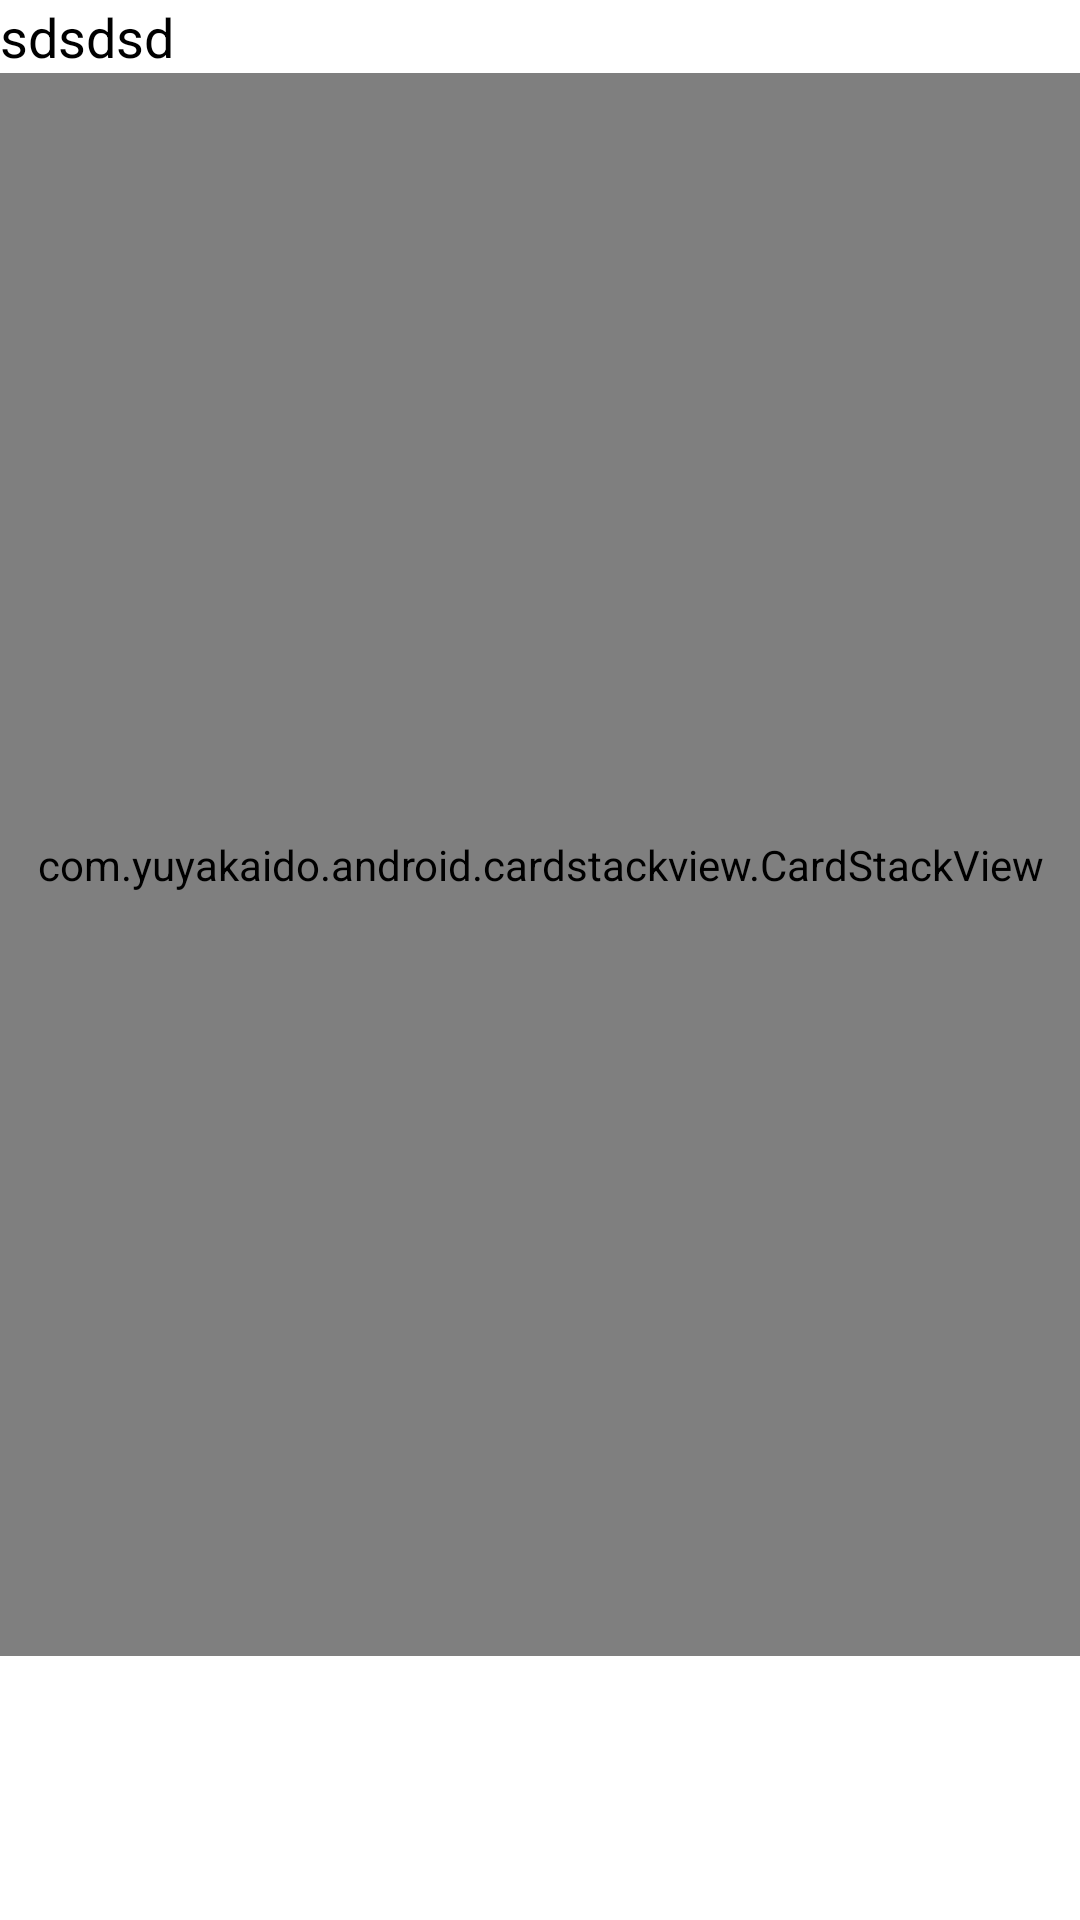

Produce the Android XML layout that renders to this screen, including the resource entries it uses.
<!-- AndroidManifest.xml: application theme Theme.TinyNews -->
<!-- res/layout/fragment_home.xml -->
<?xml version="1.0" encoding="utf-8"?>
<LinearLayout xmlns:android="http://schemas.android.com/apk/res/android"
    xmlns:tools="http://schemas.android.com/tools"
    android:layout_width="match_parent"
    android:layout_height="match_parent"
    xmlns:app="http://schemas.android.com/apk/res-auto"
    android:orientation="vertical"
    tools:context=".ui.home.HomeFragment">

    
    <TextView
        android:id="@+id/country_shown"
        android:layout_width="match_parent"
        android:layout_height="wrap_content"
        android:textColor="@color/black"
        android:textSize="18sp"
        android:text="sdsdsd"/>

    <com.yuyakaido.android.cardstackview.CardStackView
        android:id="@+id/home_card_stack_view"
        android:layout_width="match_parent"
        android:layout_height="0dp"
        android:layout_weight="1" />

    <LinearLayout
        android:layout_width="wrap_content"
        android:layout_height="wrap_content"
        android:layout_gravity="center"
        android:layout_marginBottom="24dp"
        android:orientation="horizontal">

        <ImageButton
            android:id="@+id/home_unlike_button"
            android:layout_width="64dp"
            android:layout_height="64dp"
            android:layout_marginEnd="32dp"
            android:background="?attr/selectableItemBackgroundBorderless"
            android:padding="6dp"
            android:scaleType="fitCenter"
            android:src="@drawable/ic_thumb_down_24dp"
            app:tint="#FF5D57" />

        <ImageButton
            android:id="@+id/home_like_button"
            android:layout_width="64dp"
            android:layout_height="64dp"
            android:layout_marginStart="32dp"
            android:background="?attr/selectableItemBackgroundBorderless"
            android:padding="6dp"
            android:scaleType="fitCenter"
            android:src="@drawable/ic_thumb_up_24dp"
            app:tint="#00A76F" />
    </LinearLayout>

</LinearLayout>
<!-- resources referenced by this layout -->
<resources>
  <style name="Theme.TinyNews" parent="Theme.MaterialComponents.DayNight.NoActionBar">
          
          <item name="colorPrimary">@color/purple_500</item>
          <item name="colorPrimaryVariant">@color/purple_700</item>
          <item name="colorOnPrimary">@color/white</item>
          
          <item name="colorSecondary">@color/teal_200</item>
          <item name="colorSecondaryVariant">@color/teal_700</item>
          <item name="colorOnSecondary">@color/black</item>
          
          <item name="android:statusBarColor" tools:targetApi="l">?attr/colorPrimaryVariant</item>
          
      </style>
  <!-- not gathered from this repository: default colours our renderer supplied (Android Studio template values) -->
  <color name="purple_500">#FF6200EE</color>
  <color name="purple_700">#FF3700B3</color>
  <color name="teal_200">#FF03DAC5</color>
  <color name="teal_700">#FF018786</color>
  <color name="black">#FF000000</color>
  <color name="white">#FFFFFFFF</color>
</resources>
